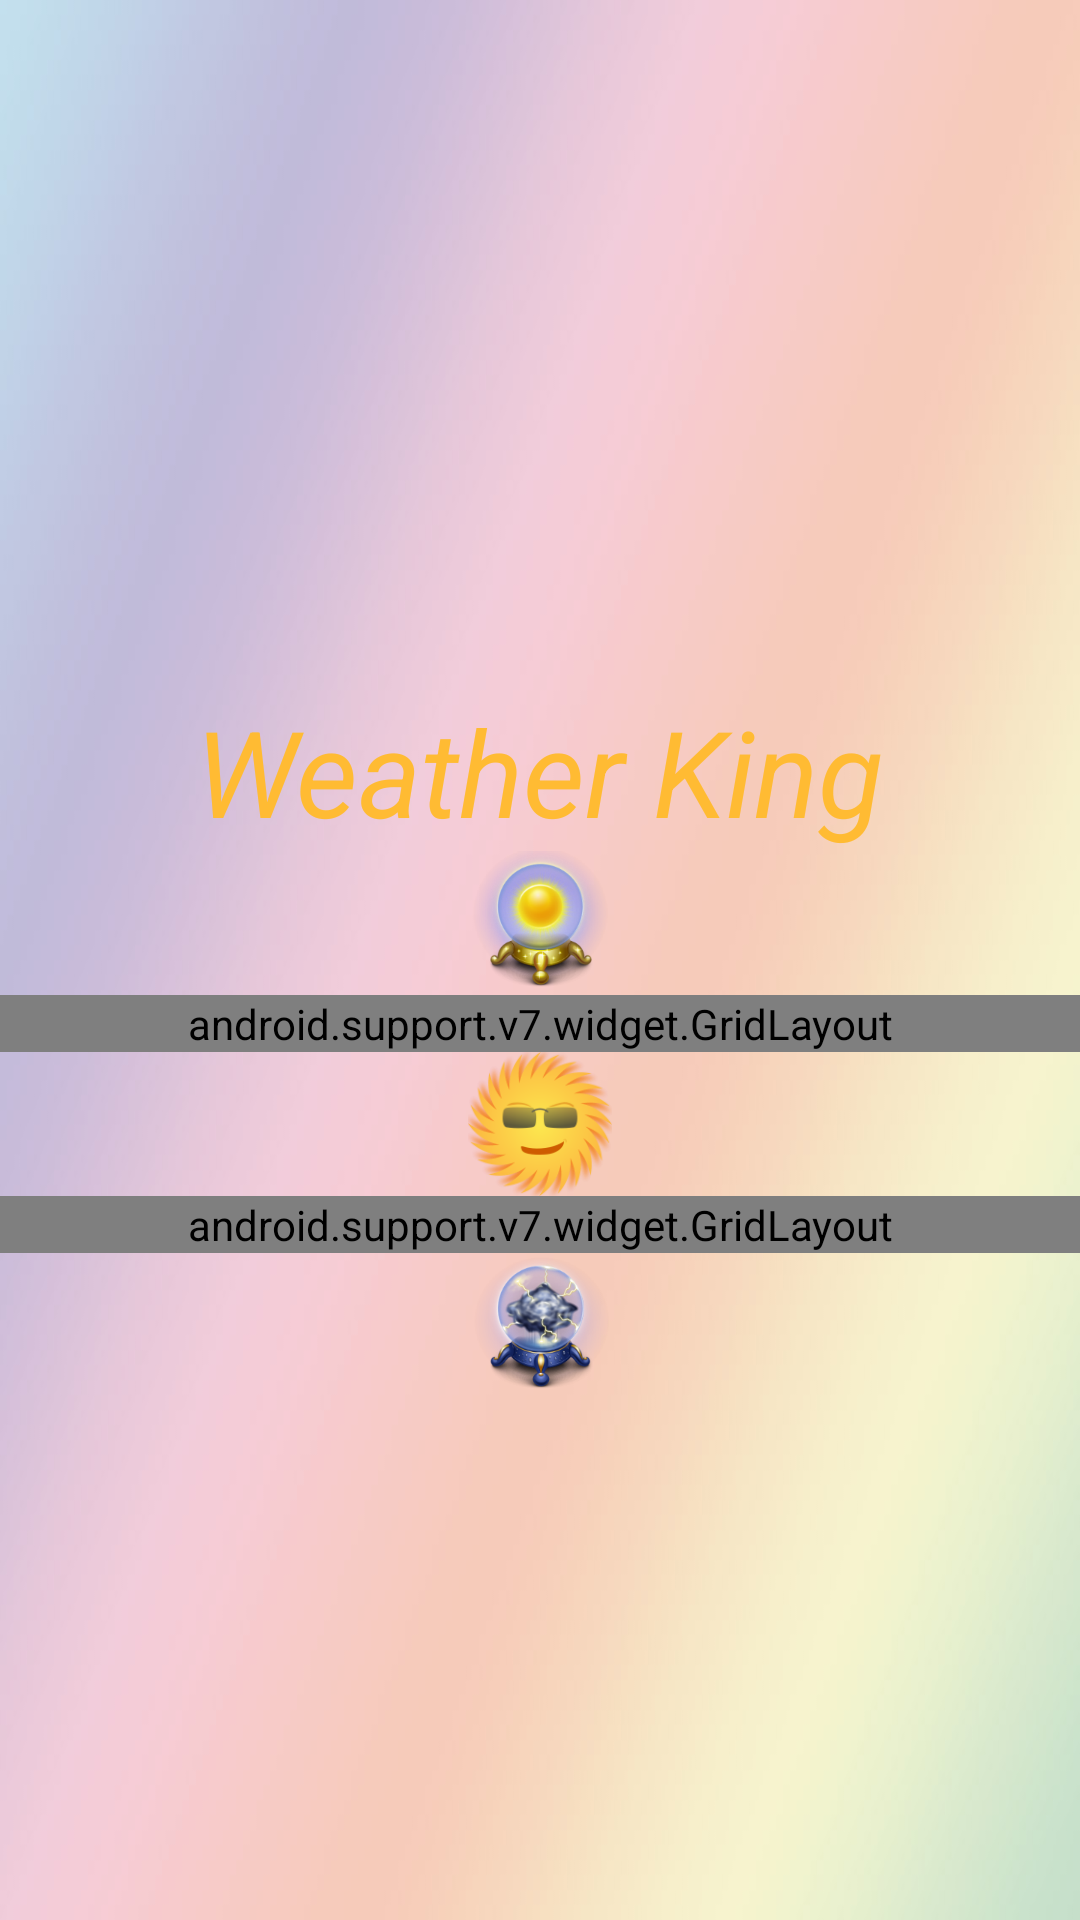

The Android layout XML behind this screen, and the referenced resources:
<!-- AndroidManifest.xml: application theme AppTheme -->
<!-- res/layout/activity_spash_screen.xml -->
<?xml version="1.0" encoding="utf-8"?>

<android.support.design.widget.CoordinatorLayout
    xmlns:android="http://schemas.android.com/apk/res/android"
    xmlns:app="http://schemas.android.com/apk/res-auto"
    xmlns:tools="http://schemas.android.com/tools" android:layout_width="match_parent"
    android:layout_height="match_parent" android:fitsSystemWindows="true"
    tools:context="com.vilakshan.weathermaster.ui.SplashScreen">

    <include layout="@layout/content_spash_screen" />

</android.support.design.widget.CoordinatorLayout>
<!-- res/layout/content_spash_screen.xml (included above) -->
<?xml version="1.0" encoding="utf-8"?>

<LinearLayout xmlns:android="http://schemas.android.com/apk/res/android"
    xmlns:tools="http://schemas.android.com/tools"
    xmlns:app="http://schemas.android.com/apk/res-auto"
    android:layout_width="match_parent"
    android:layout_height="match_parent"
    app:layout_behavior="@string/appbar_scrolling_view_behavior"
    tools:showIn="@layout/activity_spash_screen"
    tools:context="com.vilakshan.weathermaster.ui.SplashScreen"
    android:orientation="vertical"
    android:gravity="center_vertical"
    android:background="@drawable/splash_bg">
    
    <TextView
        android:id="@+id/txtAppName"
        android:layout_width="wrap_content"
        android:layout_height="wrap_content"
        android:text="@string/app_name"
        android:layout_gravity="center_horizontal"
        android:fontFamily="sans-serif"
        android:layout_marginTop="?attr/actionBarSize"
        android:textStyle="italic"
        android:textSize="40sp"
        android:textAppearance="@style/Base.TextAppearance.AppCompat.Headline"
        android:textColor="@android:color/holo_orange_light"/>
    
    <ImageView
        android:id="@+id/img_Sun"
        android:layout_width="wrap_content"
        android:layout_height="wrap_content"
        tools:src="@drawable/home_sun"
        android:scaleType="centerCrop"
        android:layout_gravity="center_horizontal"/>
    
    <android.support.v7.widget.GridLayout
        android:layout_width="match_parent"
        android:layout_height="wrap_content"
        app:columnCount="2"
        >
        <ImageView
            android:id="@+id/img_Cloud"
            android:layout_width="0dp"
            app:layout_columnWeight="0.5"
            android:layout_height="wrap_content"
            tools:src="@drawable/home_cloud"
            android:gravity="center"
            android:scaleType="center"/>
        <ImageView
            android:id="@+id/img_Fog"
            android:layout_width="0dp"
            app:layout_columnWeight="0.5"
            android:layout_height="wrap_content"
            tools:src="@drawable/home_fog"
            android:gravity="center"
            android:scaleType="center"/>
    </android.support.v7.widget.GridLayout>
    
    <ImageView
        android:id="@+id/img_Logo"
        android:layout_width="wrap_content"
        android:layout_height="wrap_content"
        tools:src="@mipmap/ic_launcher"
        android:scaleType="center"
        android:layout_gravity="center_horizontal"/>
    
    <android.support.v7.widget.GridLayout
        android:layout_width="match_parent"
        android:layout_height="wrap_content"
        app:columnCount="2"
        >
        <ImageView
            android:id="@+id/img_Rain"
            android:layout_width="0dp"
            app:layout_columnWeight="0.5"
            android:layout_height="wrap_content"
            tools:src="@drawable/home_rain"
            android:gravity="center"
            android:scaleType="center"
            />
        <ImageView
            android:id="@+id/img_Snow"
            android:layout_width="0dp"
            app:layout_columnWeight="0.5"
            android:layout_height="wrap_content"
            tools:src="@drawable/home_snow"
            android:gravity="center"
            android:scaleType="center"
            />
    </android.support.v7.widget.GridLayout>
    
    <ImageView
        android:id="@+id/img_Thunder"
        android:layout_width="wrap_content"
        android:layout_height="wrap_content"
        tools:background="@drawable/home_thunder"
        android:scaleType="center"
        android:layout_gravity="center_horizontal"/>

</LinearLayout>
<!-- resources referenced by this layout -->
<resources>
  <!-- drawable home_cloud: png bitmap (drawable-hdpi, 12361 bytes) -->
  <!-- drawable home_fog: png bitmap (drawable-hdpi, 10753 bytes) -->
  <!-- drawable home_rain: png bitmap (drawable-hdpi, 11689 bytes) -->
  <!-- drawable home_snow: png bitmap (drawable-hdpi, 11588 bytes) -->
  <!-- drawable home_sun: png bitmap (drawable-hdpi, 12538 bytes) -->
  <!-- drawable home_thunder: png bitmap (drawable-hdpi, 11713 bytes) -->
  <!-- drawable splash_bg: jpg bitmap (drawable, 26373 bytes) -->
  <!-- mipmap ic_launcher: png bitmap (mipmap-hdpi, 9885 bytes) -->
  <string name="app_name">Weather King</string>
  <style name="AppTheme" parent="Theme.AppCompat.Light.NoActionBar">
          
          <item name="colorPrimary">@color/colorPrimary</item>
          <item name="colorPrimaryDark">@color/colorPrimaryDark</item>
          <item name="colorAccent">@color/colorAccent</item>
          <item name="android:toolbarStyle" tools:targetApi="lollipop">@style/ToolBar</item>
      </style>
  <color name="colorPrimary">#03A9F4</color>
  <color name="colorPrimaryDark">#0288D1</color>
  <color name="colorAccent">#FFD740</color>
  <style name="ToolBar" parent="Widget.AppCompat.Toolbar">
          <item name="android:background">?attr/colorPrimary</item>
          <item name="android:popupTheme" tools:targetApi="lollipop">@style/Theme.AppCompat.Light</item>
      </style>
</resources>
